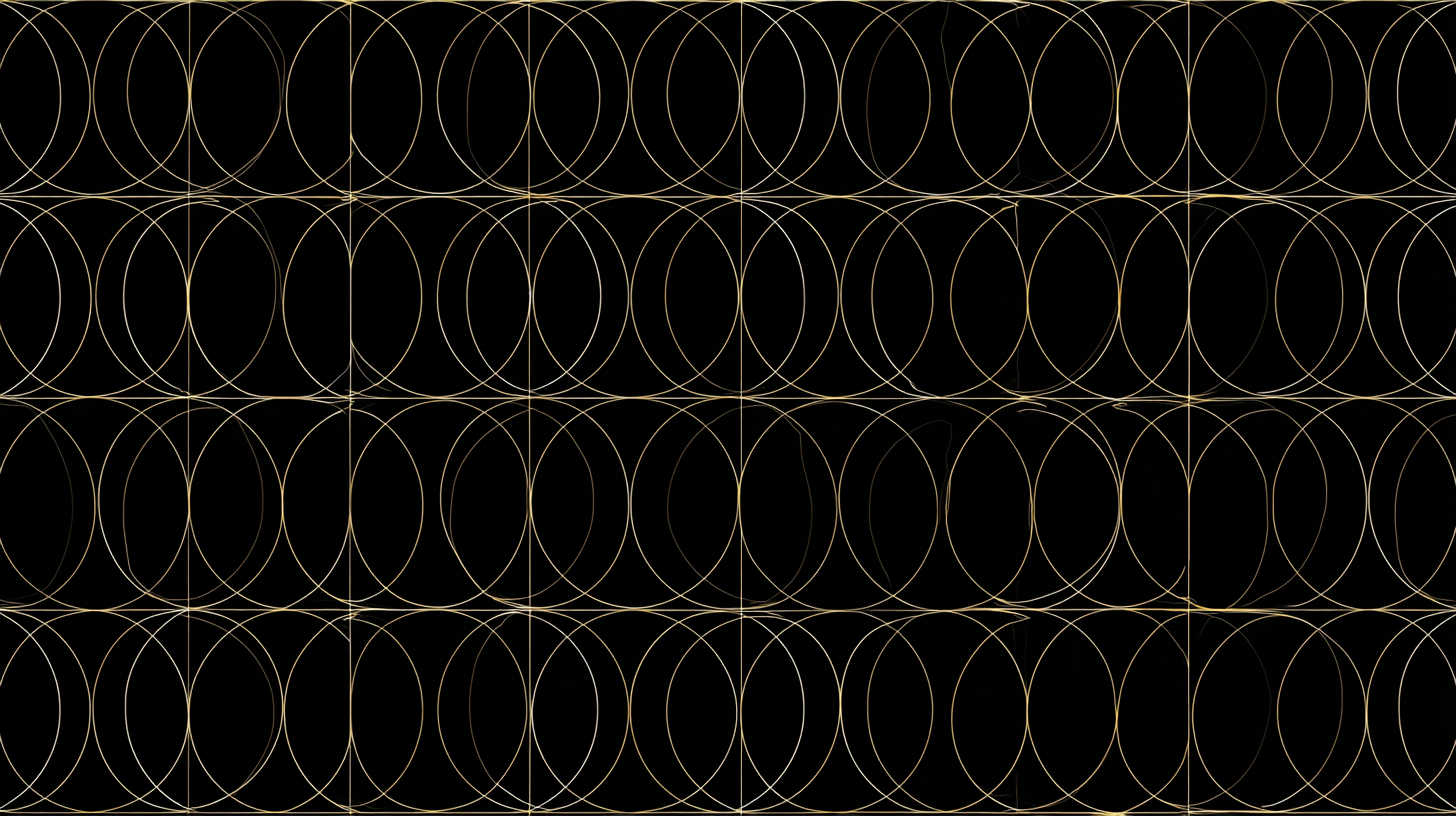
Generation parameters embedded in this image by Midjourney (PNG 'Description' text chunk):
create a simple repeating pattern using geometry and golden ratio. black background. subliminal style. will be used for website background --ar 16:9 --raw --stylize 0 --v 7 Job ID: 2e9b7529-b0a0-426b-9a5e-fd90501bf6dc